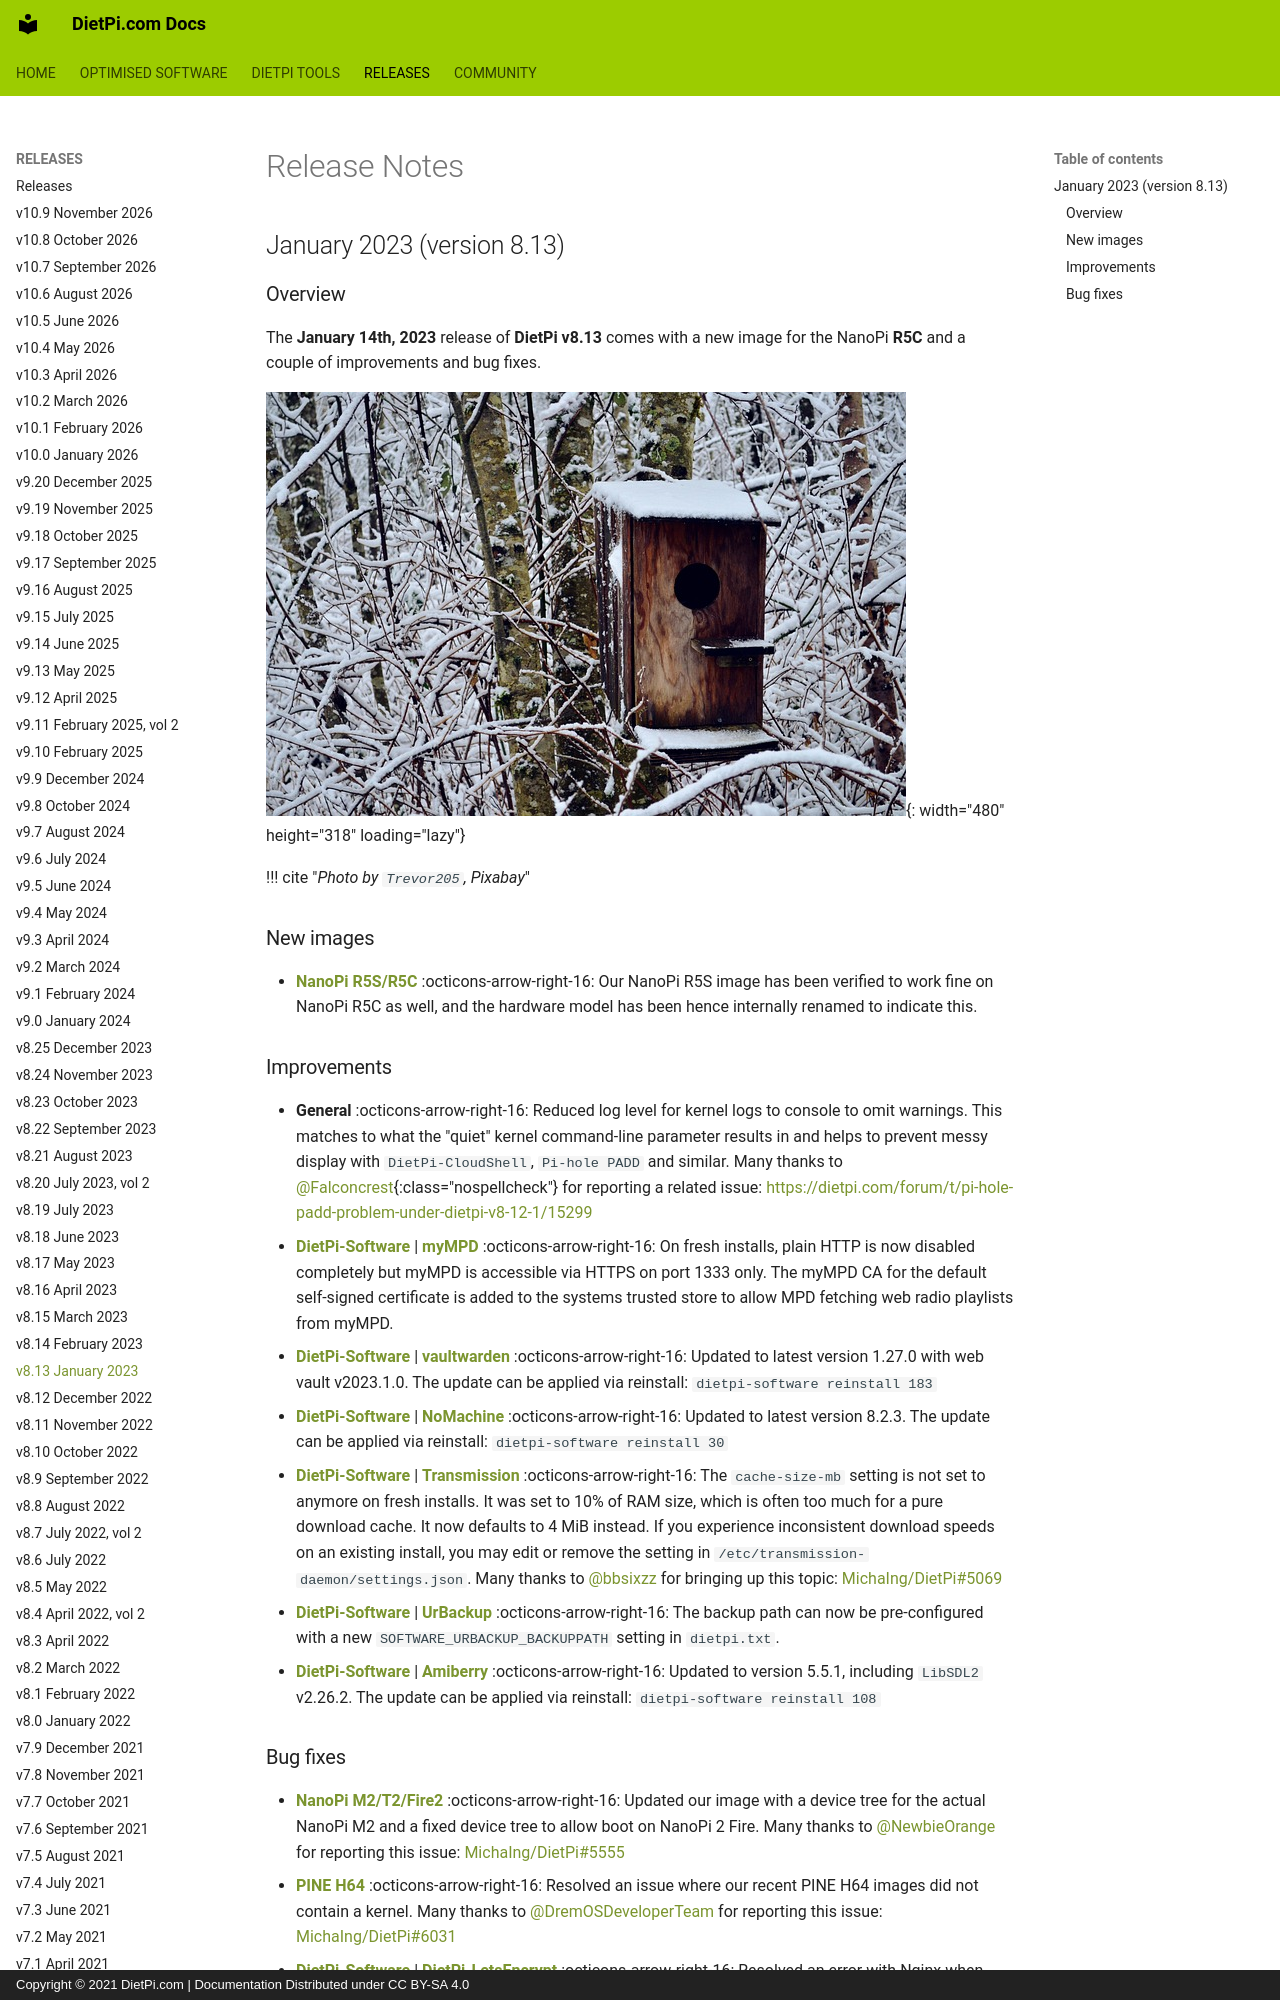

repository: MichaIng/DietPi-Docs · page: releases/v8_13/index.html · generator: mkdocs · copyright: Copyright © 2021 DietPi.com | Documentation Distributed under CC BY-SA 4.0

# Release Notes

## January 2023 (version 8.13)

### Overview

The **January 14th, 2023** release of **DietPi v8.13** comes with a new image for the NanoPi **R5C** and a couple of improvements and bug fixes.

![Bird house snow](../assets/images/dietpi-release-v8_13.jpg){: width="480" height="318" loading="lazy"}

!!! cite "*Photo by `Trevor205`, Pixabay*"

### New images

- [**NanoPi R5S/R5C**](../hardware.md#nanopi-series-friendlyelec) :octicons-arrow-right-16: Our NanoPi R5S image has been verified to work fine on NanoPi R5C as well, and the hardware model has been hence internally renamed to indicate this.

### Improvements

- **General** :octicons-arrow-right-16: Reduced log level for kernel logs to console to omit warnings. This matches to what the "quiet" kernel command-line parameter results in and helps to prevent messy display with `DietPi-CloudShell`, `Pi-hole PADD` and similar. Many thanks to [@Falconcrest](https://dietpi.com/forum/u/Falconcrest){:class="nospellcheck"} for reporting a related issue: <https://dietpi.com/forum/t/pi-hole-padd-problem-under-dietpi-v8-12-1/15299>
- [**DietPi-Software**](../dietpi_tools/software_installation.md#dietpi-software) | [**myMPD**](../software/media.md#mympd) :octicons-arrow-right-16: On fresh installs, plain HTTP is now disabled completely but myMPD is accessible via HTTPS on port 1333 only. The myMPD CA for the default self-signed certificate is added to the systems trusted store to allow MPD fetching web radio playlists from myMPD.
- [**DietPi-Software**](../dietpi_tools/software_installation.md#dietpi-software) | [**vaultwarden**](../software/cloud.md#vaultwarden) :octicons-arrow-right-16: Updated to latest version 1.27.0 with web vault v2023.1.0. The update can be applied via reinstall: `dietpi-software reinstall 183`
- [**DietPi-Software**](../dietpi_tools/software_installation.md#dietpi-software) | [**NoMachine**](../software/remote_desktop.md#nomachine) :octicons-arrow-right-16: Updated to latest version 8.2.3. The update can be applied via reinstall: `dietpi-software reinstall 30`
- [**DietPi-Software**](../dietpi_tools/software_installation.md#dietpi-software) | [**Transmission**](../software/bittorrent.md#transmission) :octicons-arrow-right-16: The `cache-size-mb` setting is not set to anymore on fresh installs. It was set to 10% of RAM size, which is often too much for a pure download cache. It now defaults to 4 MiB instead. If you experience inconsistent download speeds on an existing install, you may edit or remove the setting in `/etc/transmission-daemon/settings.json`. Many thanks to @bbsixzz for bringing up this topic: <https://github.com/MichaIng/DietPi/issues/5069>
- [**DietPi-Software**](../dietpi_tools/software_installation.md#dietpi-software) | [**UrBackup**](../software/cloud.md#urbackup) :octicons-arrow-right-16: The backup path can now be pre-configured with a new `SOFTWARE_URBACKUP_BACKUPPATH` setting in `dietpi.txt`.
- [**DietPi-Software**](../dietpi_tools/software_installation.md#dietpi-software) | [**Amiberry**](../software/gaming.md#amiberry) :octicons-arrow-right-16: Updated to version 5.5.1, including `LibSDL2` v2.26.2. The update can be applied via reinstall: `dietpi-software reinstall 108`
